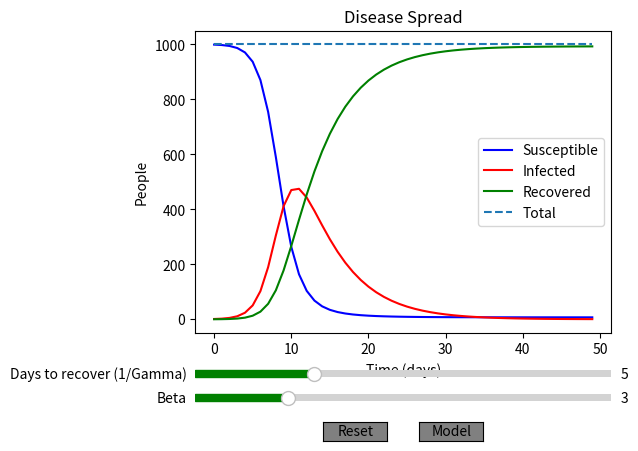

Write the Python code that produced this figure.
from scipy.integrate import odeint
import numpy as np
import matplotlib.pyplot as plt
from matplotlib.widgets import Slider, Button

def SEIR(currentVec, time, N, beta, gamma):
	'''
	N = The total population
	beta = Average number of people an infected person infects every day
	gamma = Proportion of infected people who recover each day (1/D)
	D = Number of days it takes for an infected person to recover (1/gamma)
	R0 = Total number of people an infected person will infect (beta/gamma)
	'''
	S, I, R = currentVec

	dS = -beta*I*S/N
	dI = beta*I*S/N - gamma*I
	dR = gamma*I

	return [dS, dI, dR]

time = np.linspace(0, 49, 50) #Equally spaced time values in the range

#Initialize the parameters
N = 1000
beta = 1
gamma = 1/5
initVec = [N-1, 1, 0] #Begin with N-1 susceptible, 1 infected, and no recovered

#Integrate the differential equations
sol = odeint(SEIR, initVec, time, args = (N, beta, gamma))
S, I, R = sol.T

#Plot the results
fig, ax = plt.subplots()
plt.subplots_adjust(left=0.25, bottom=0.25)
Splt, = ax.plot(time, S, 'b', label = 'Susceptible')
Iplt, = ax.plot(time, I, 'r', label = 'Infected')
Rplt, = ax.plot(time, R, 'g', label = 'Recovered')
Tplt, = ax.plot(time, S+I+R, '--', label = 'Total') #Mark total with a dashed line
ax.set(xlabel = 'Time (days)', ylabel = "People", title = 'Disease Spread')
plt.legend()

#Add sliders for input parameters
sliderColor = 'green'
betaAx = plt.axes([0.25, 0.1, 0.65, 0.03])
betaSlider = Slider(betaAx, 'Beta', 1, 10, valinit = 3, valstep = 1, color = sliderColor)

DAx = plt.axes([0.25, 0.15, 0.65, 0.03])
DSlider = Slider(DAx, 'Days to recover (1/Gamma)', 1, 15, valinit = 5, valstep = 1, color = sliderColor)

def reset(event):
	'''Reset all of the sliders'''
	betaSlider.reset()
	DSlider.reset()
resetAx = fig.add_axes([0.45, 0.025, 0.1, 0.04])
resetButton = Button(resetAx, 'Reset', color = 'gray')
resetButton.on_clicked(reset)

def model(event):
	'''Update the parameters and plots'''
	beta = betaSlider.val
	gamma = 1/DSlider.val

	#Differentiate the equations again
	sol = odeint(SEIR, initVec, time, args = (N, beta, gamma))
	S, I, R = sol.T

	#Change the y-data on each of the plots
	Splt.set_ydata(S)
	Iplt.set_ydata(I)
	Rplt.set_ydata(R)
	Tplt.set_ydata(S + I + R)

	#Redraw the plots
	fig.canvas.draw_idle()
setAx = fig.add_axes([0.6, 0.025, 0.1, 0.04])
setButton = Button(setAx, 'Model', color = 'gray')
setButton.on_clicked(model)

plt.show()